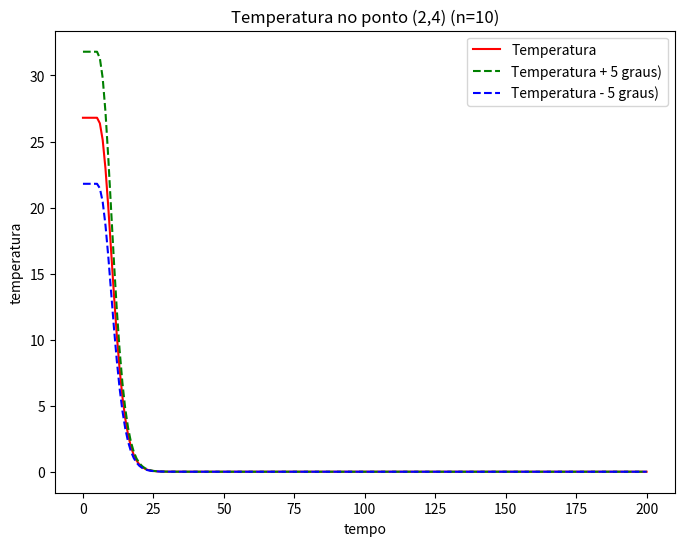

Python code for this plot: (Note: this script raises an exception after producing the figure.)
# -*- coding: utf-8 -*-
"""
Created on Fri Feb 15 14:49:23 2019

@author: gabic
"""
import sys
import numpy as np
import matplotlib.pyplot as plt
import matplotlib.lines as mlines
from matplotlib.pyplot import figure

#define o tamanho dos graficos

figure(num=None, figsize=(8, 6), dpi=72, facecolor='w', edgecolor='k')

arr_u = [-0.1, -0.05, -0.025, -0.0125]
arr_v = [0.5, 0.25, 0.125, 0.0625]

#Definicao de valores
dt = 1 #espaco de tempo 
n = 10 #quantidade de pontos
u = arr_u[3]
v = arr_v[0]

passos = 200 #quantos passos no tempo vai dar
temperatura_inicial = 26.8

h = 10.0/n #espacamento da grade

def imprimeMatriz(matriz):
        ordem = len(matriz[0])
        just_space = 5
        for i in range(ordem):
            for j in range(ordem):
                sys.stdout.write("{0:.1f}".format(matriz[i][j]).ljust(just_space))
            #sys.stdout.write("| " + repr(vetor_solucao[i]).ljust(just_space))
            sys.stdout.flush()
            print("")
        print("--------------------------")

def matrizEuler(n, u, v, h, dt):
    
    p = 1 - ((u-v)*(dt/h))
    q = (u*dt) / h
    r = -(v*dt) / h    
    
    diagonal_principal = np.ones((n,), np.float64) * p
    diagonal_q = np.ones((n-1,), np.float64) * q
    diagonal_r = np.ones((n,), np.float64) * r
    
    T = np.diagflat(diagonal_principal, 0) + np.diagflat(diagonal_q, -1)
    I = np.diagflat(diagonal_r, 0)
    
    diagonal_k = np.ones((n-1,), np.float64)
    K = np.diagflat(diagonal_k, 1)
    
    A = np.kron(np.identity(n), T) + np.kron(K, I)

    '''
    print(T)
    print("------")
    print(I)
    print("------")
    print(K)
    print("------")
    imprimeMatriz(A)
    '''
    
    return A

def matrizEulerEstatico(n, u, v, h):
    
    p = (u-v)/h
    q = -u/h
    r = v/h
    
    diagonal_principal = np.ones((n,), np.float64) * p
    diagonal_r = np.ones((n-1,), np.float64) * r
    diagonal_q = np.ones((n,), np.float64) * q
    
    T = np.diagflat(diagonal_principal, 0) + np.diagflat(diagonal_r, 1)
    I = np.diagflat(diagonal_q, 0)
    
    diagonal_k = np.ones((n-1,), np.float64)
    K = np.diagflat(diagonal_k, -1)
    
    A = np.kron(np.identity(n), T) + np.kron(K, I)

    '''
    print(T)
    print("------")
    print(I)
    print("------")
    print(K)
    print("------")
    imprimeMatriz(A)
    '''
    
    return A

def matrizDiferencaCentral(n, u, v, h, dt):
    
    p = -(u*dt)/(2.0*h)
    q = -(v*dt)/(2.0*h)
    
    diagonal_principal = np.ones((n,), np.float64)
    diagonal_q = np.ones((n-1,), np.float64) * q
    diagonal_p = np.ones((n,), np.float64) * p
    
    T = np.diagflat(diagonal_principal, 0) + np.diagflat(diagonal_q, 1) + np.diagflat(diagonal_q, -1) * -1
    I = np.diagflat(diagonal_p, 0)
    
    diagonal_k = np.ones((n-1,), np.float64)
    K = np.diagflat(diagonal_k, -1) * -1 + np.diagflat(diagonal_k, 1)
    
    A = np.kron(np.identity(n), T) + np.kron(K, I)

    '''
    print(T)
    print("------")
    print(I)
    print("------")
    print(K)
    print("------")
    imprimeMatriz(A)
    '''
    
    return A   


#vetor de vetores
Ta = np.zeros((passos+1, n**2), np.float64)
Tb = np.zeros((passos+1, n**2), np.float64)
Tc = np.zeros((passos+1, n**2), np.float64)

temperatura_media = np.zeros((passos+1), np.float64)

#vetor pra armazenar os dados de um ponto pro teste de estabilidade
posicao_estabilidade = np.zeros((passos+1), np.float64)
vetor_estabilidade = np.zeros((passos+1), np.float64)
vetor_estabilidade_mais20 = np.zeros((passos+1), np.float64)
vetor_estabilidade_menos20 = np.zeros((passos+1), np.float64)

'''
Sistema:
    T(n+1) = (I + dt*A) * T(n)
    T(0) = Temperatura inicial
    
Com:
    I: matriz identidade
    dt: variacao de tempo
    A: matriz de diferencas finitas
    T(n): matriz atual
    T(n+1): proxima matriz
'''    



    
matriz = matrizEulerEstatico(n, u, v, h)
#matriz = matrizEuler(n, u, v, h, dt)
#matriz = matrizDiferencaCentral(n, u, v, h, dt)

C = np.identity(n**2) + (matriz * dt)


#Aqui ativa aquela variavel aleatoria que o professor pediu pra colocar
#usar True ou False
usarVetorAleatorio = False


#------ Temperatura a verificar -------


#cria matriz com a temperatura inicial
Ta[0] = np.ones((n**2), np.float64) * temperatura_inicial

#calcula a formula
for i in range(passos):
    
    if(usarVetorAleatorio):
        W = np.random.rand(n**2,)
        Ta[i+1] = np.dot(C, Ta[i]) + W
    else:
        Ta[i+1] = np.dot(C, Ta[i])
    

#------ Temperatura a verificar + 20 graus -------
        

#cria matriz com a temperatura inicial
Tb[0] = np.ones((n**2), np.float64) * (temperatura_inicial + 5)

#calcula a formula
for i in range(passos):
    
    if(usarVetorAleatorio):
        W = np.random.rand(n**2,)
        Tb[i+1] = np.dot(C, Tb[i]) + W
    else:
        Tb[i+1] = np.dot(C, Tb[i])
    

#------ Temperatura a verificar - 20 graus -------
        

#cria matriz com a temperatura inicial
Tc[0] = np.ones((n**2), np.float64) * (temperatura_inicial - 5)

#calcula a formula
for i in range(passos):
    
    if(usarVetorAleatorio):
        W = np.random.rand(n**2,)
        Tc[i+1] = np.dot(C, Tc[i]) + W
    else:
        Tc[i+1] = np.dot(C, Tc[i])
    



#pega um ponto que nao esta no meio
iP = int(n * 0.25)
jP = int(n * 0.45)

#imprime e separa pontos pra testar a estabilidade
for k in range(passos+1):
    
    #converte de vetor pra matriz
    Ma = Ta[k].reshape((n, n))
    Mb = Tb[k].reshape((n, n))
    Mc = Tc[k].reshape((n, n))

    
     #tira um ponto pra testar a estabilidade
    posicao_estabilidade[k] = k * dt
    vetor_estabilidade[k] = Ma[iP][jP]
    vetor_estabilidade_mais20[k] = Mb[iP][jP]
    vetor_estabilidade_menos20[k] = Mc[iP][jP]
    
    #aqui imprime a matriz numa imagem colorida
    '''
    #plt.switch_backend('Agg')
    plt.matshow(Ma, vmin=-temperatura_inicial, vmax=temperatura_inicial)
    #plt.matshow(Ma)
    plt.colorbar()
    plt.show()
    #plt.savefig("matriz/matriz" + str(k) + ".png")
    '''
    temperatura_media[k] = np.mean(Ma)
        

#------ Imprime o grafico de teste de estabilidade -------
plt.switch_backend('Agg')
figure(num=None, figsize=(8, 6), dpi=72, facecolor='w', edgecolor='k')

plt.plot(
    posicao_estabilidade, vetor_estabilidade, 'r-' 
    )
plt.plot(
    posicao_estabilidade, vetor_estabilidade_mais20, 'g--' 
    )
plt.plot(
    posicao_estabilidade, vetor_estabilidade_menos20, 'b--' 
    )

plt.ylabel(u"temperatura") #esse 'u' antes da string é pra converter o texto pra unicode
plt.xlabel(u"tempo")


#legendas do grafico    
a_line = mlines.Line2D([], [], color='red', marker='', linestyle='-', markersize=0, label=u'Temperatura')
b_line = mlines.Line2D([], [], color='green', marker='', linestyle='--', markersize=0, label=u'Temperatura + 5 graus)')
c_line = mlines.Line2D([], [], color='blue', marker='', linestyle='--', markersize=0, label=u'Temperatura - 5 graus)')

plt.legend(handles=[a_line, b_line, c_line], loc='upper right')

'''Posicoes da legenda 
    upper right
    upper left
    lower left
    lower right
    right
    center left
    center right
    lower center
    upper center
    center
'''

plt.title(u"Temperatura no ponto ("+str(iP)+","+str(jP)+") (n="+str(n)+")", )
plt.show()
plt.savefig("estabilidade/u_" + str(u) + "v_" +str(v) + ".png")
